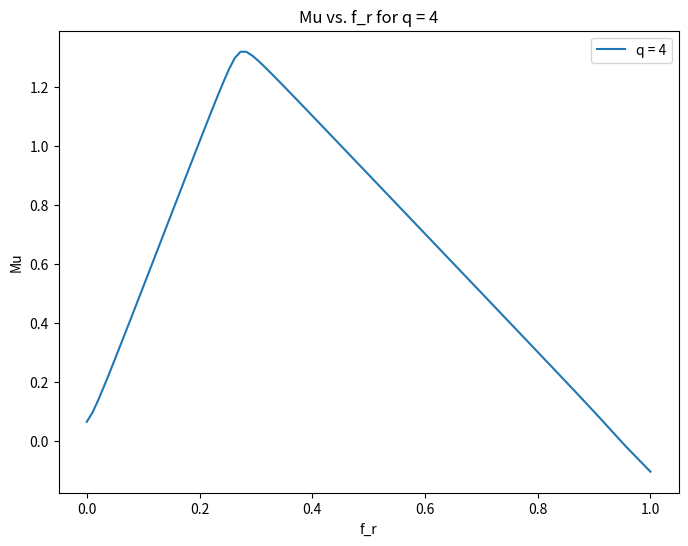

Source code (Python):
import numpy as np
from scipy.integrate import odeint
import matplotlib.pyplot as plt

# Parameters
k_p = 250
k = 5e-4
m_t = 500
m_r = 10000
v_p = v_t = v_r = 1e-8
f_t = 0.50
f_r = 0.50
q = 4
V_c = 1.0 #um^3
d_t = 0.1 #as used in Jain_2016(h^-1)
d_r = 0.0 #as used in Jain_2016(h^-1)

# Initial Conditions
P0 = 1e6
T0 = 1e6
R0 = 1e6
y0 = [P0, T0, R0]

t = np.linspace(0,100,100)
f_r_range = np.linspace(0,1.0, 100)

def PTRD(y, t, k_p, q, k, m_t, m_r, v_p, v_t, v_r, f_r, f_t, d_t, d_r):
    P, T, R = y
    V = v_p * P + v_t * T + v_r * R
    K_p = k_p * q
    dPdt = K_p * T - k * R * P / V
    dTdt = (k / m_t) * (R * P / V) * f_t - d_t * T
    dRdt = (k / m_r) * (R * P / V) * f_r - d_r * R
    
    return [dPdt, dTdt, dRdt]


mu_values_q1 = []
for f_r in f_r_range:
    f_t = 1 - f_r
    solution = odeint(PTRD, y0, t, args=(k_p, q, k, m_t, m_r, v_p, v_t, v_r, f_r, f_t, d_t, d_r))
    P = solution[:, 0]
    coeff = np.polyfit(t, np.log(P), 1)
    mu = coeff[0]
    mu_values_q1.append(mu)


max_mu = max(mu_values_q1)
max_f_r = f_r_range[mu_values_q1.index(max_mu)]

print(f'Maximum mu: {max_mu}')
print(f'Corresponding f_r: {max_f_r}')

# Plot the results
plt.figure(figsize=(8,6))
plt.plot(f_r_range, mu_values_q1, label='q = 4')
plt.xlabel('f_r')
plt.ylabel('Mu')
plt.title("Mu vs. f_r for q = 4")
plt.legend()
plt.show()